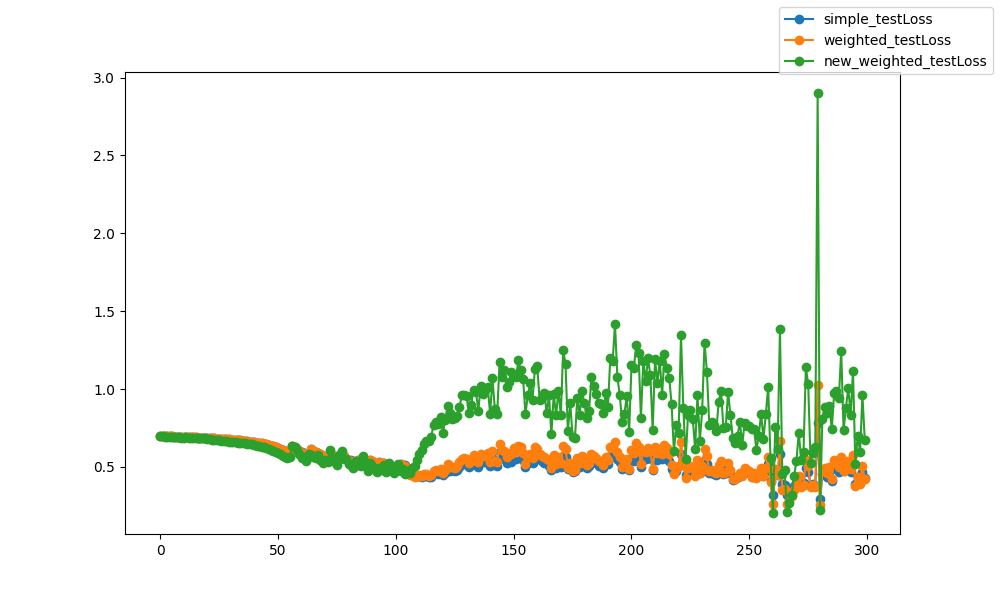

Values plotted in this chart, from the file beside it:
epoch, epoch, simple_testLoss, weighted_testLoss, new_weighted_testLoss
0, 0, 0.6986, 0.6986, 0.6967
1, 1, 0.6979, 0.6979, 0.6958
2, 2, 0.697, 0.697, 0.6939
3, 3, 0.6965, 0.6965, 0.6921
4, 4, 0.696, 0.696, 0.6916
5, 5, 0.6956, 0.6956, 0.6924
6, 6, 0.6945, 0.6945, 0.6912
7, 7, 0.6944, 0.6944, 0.691
8, 8, 0.6934, 0.6934, 0.69
9, 9, 0.693, 0.693, 0.6884
10, 10, 0.6923, 0.6923, 0.6883
11, 11, 0.6917, 0.6917, 0.689
12, 12, 0.691, 0.691, 0.6885
13, 13, 0.6902, 0.6902, 0.6847
14, 14, 0.6898, 0.6898, 0.6842
15, 15, 0.6891, 0.6891, 0.6847
16, 16, 0.6882, 0.6881, 0.6855
17, 17, 0.6876, 0.6876, 0.6831
18, 18, 0.6868, 0.6867, 0.6832
19, 19, 0.6859, 0.6859, 0.6835
20, 20, 0.6853, 0.6852, 0.6779
21, 21, 0.6844, 0.6844, 0.6761
22, 22, 0.6836, 0.6835, 0.6745
23, 23, 0.6829, 0.6829, 0.6748
24, 24, 0.6818, 0.6817, 0.6722
25, 25, 0.6809, 0.6809, 0.6698
26, 26, 0.68, 0.68, 0.668
27, 27, 0.679, 0.6789, 0.6659
28, 28, 0.6783, 0.6782, 0.6649
29, 29, 0.677, 0.677, 0.6631
30, 30, 0.676, 0.6759, 0.6612
31, 31, 0.6745, 0.6745, 0.6603
32, 32, 0.6734, 0.6733, 0.6572
33, 33, 0.6719, 0.6718, 0.6567
34, 34, 0.6703, 0.6702, 0.6556
35, 35, 0.6684, 0.6684, 0.6535
36, 36, 0.6667, 0.6666, 0.6505
37, 37, 0.6648, 0.6648, 0.6478
38, 38, 0.6629, 0.6629, 0.645
39, 39, 0.6607, 0.6606, 0.6441
40, 40, 0.6585, 0.6584, 0.6403
41, 41, 0.656, 0.6559, 0.6369
42, 42, 0.6537, 0.6535, 0.6353
43, 43, 0.6506, 0.6505, 0.6311
44, 44, 0.6477, 0.6476, 0.6256
45, 45, 0.6441, 0.6439, 0.6205
46, 46, 0.6406, 0.6404, 0.6166
47, 47, 0.6364, 0.6362, 0.6104
48, 48, 0.6315, 0.6313, 0.6035
49, 49, 0.6268, 0.6266, 0.5971
50, 50, 0.6214, 0.6211, 0.5894
51, 51, 0.6153, 0.615, 0.5813
52, 52, 0.6088, 0.6084, 0.5728
53, 53, 0.6016, 0.6011, 0.5633
54, 54, 0.596, 0.5948, 0.5561
55, 55, 0.6051, 0.603, 0.5666
56, 56, 0.6341, 0.6342, 0.6346
57, 57, 0.628, 0.628, 0.6267
58, 58, 0.6182, 0.6182, 0.6074
59, 59, 0.603, 0.6028, 0.5858
... 240 more rows
